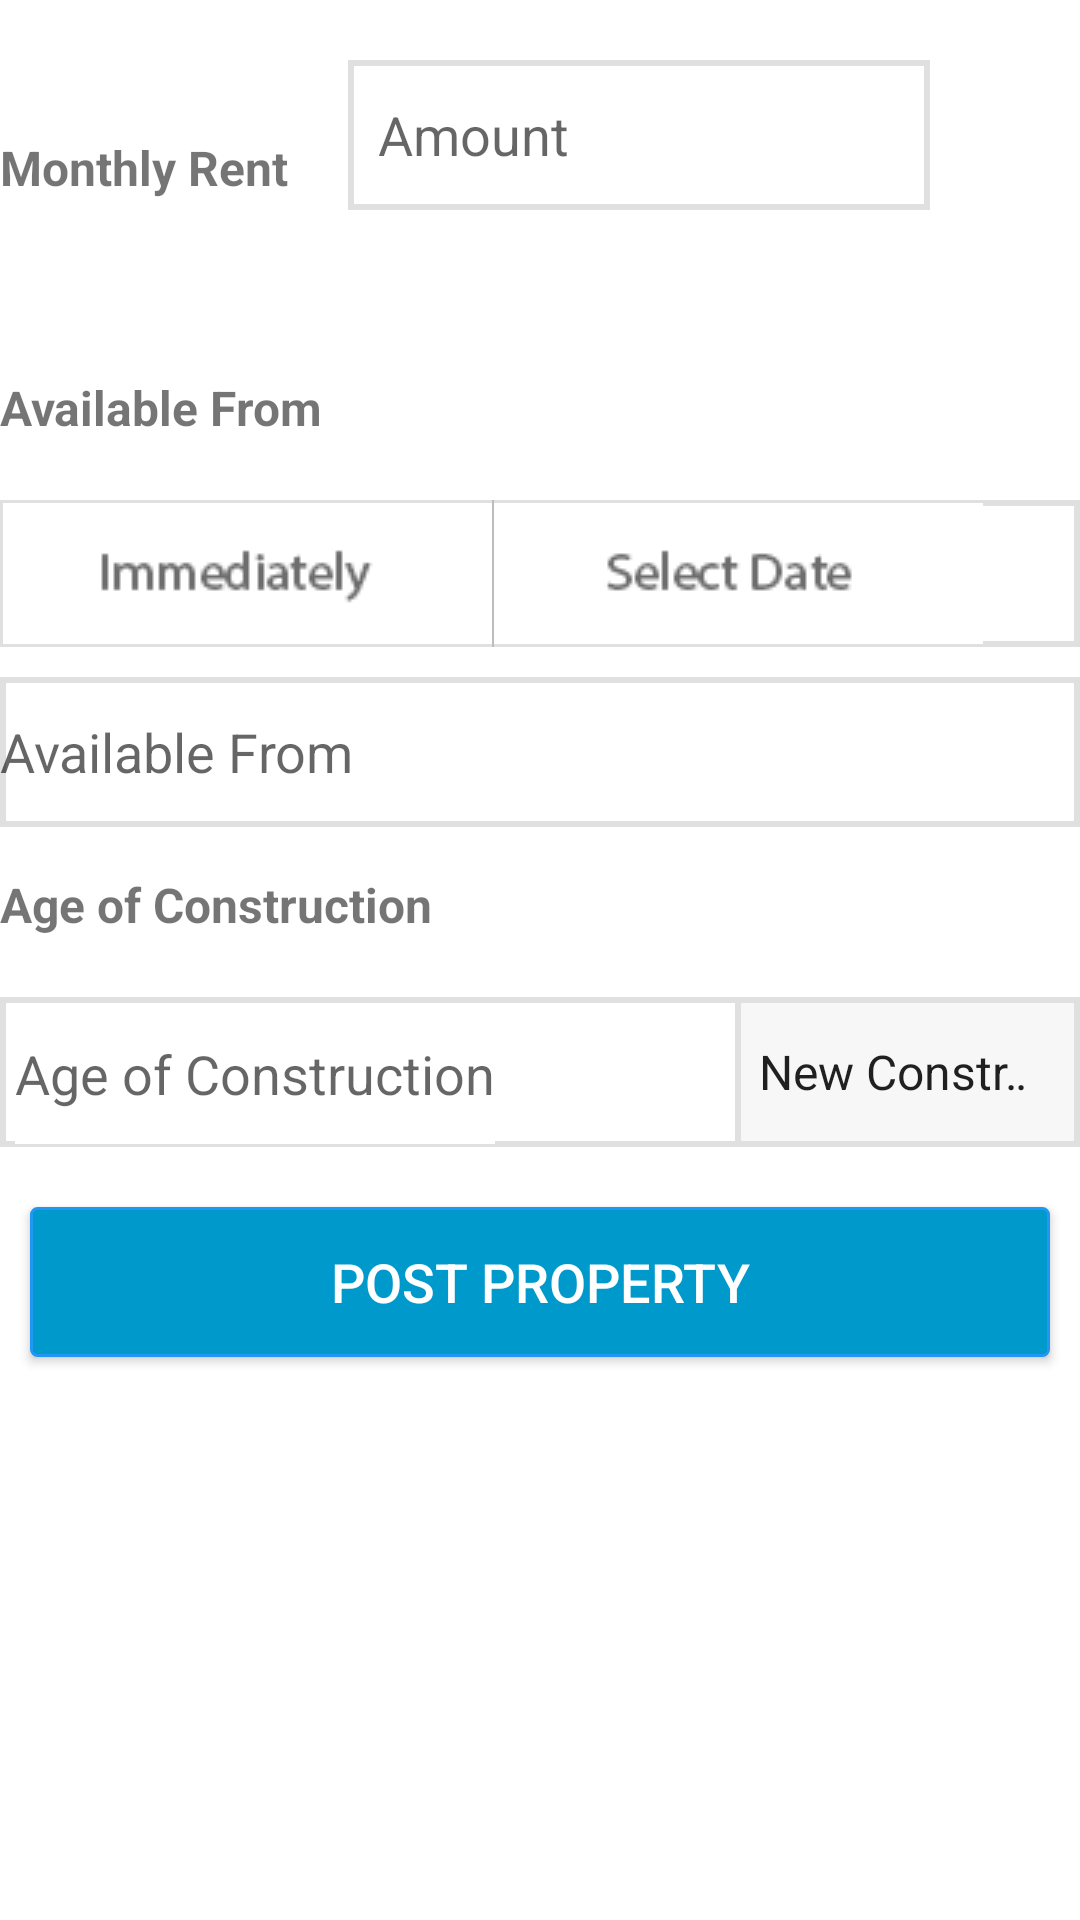

This screen was rendered from an Android layout file. Write that file and the resources it references.
<!-- AndroidManifest.xml: application theme SplashTheme -->
<!-- res/layout/fragment_rent_all_part2.xml -->
<?xml version="1.0" encoding="utf-8"?>
<LinearLayout xmlns:android="http://schemas.android.com/apk/res/android"
    android:orientation="vertical" android:layout_width="match_parent"
    android:layout_height="wrap_content"
    android:background="#FFFFFF"
    android:layout_marginLeft="10dp"
    android:layout_marginRight="10dp"
    android:paddingBottom="20dp"
    >




    <LinearLayout
        android:layout_width="match_parent"
        android:layout_height="50dp"
        android:layout_marginTop="20dp"
        >
        <TextView
            android:layout_width="wrap_content"
            android:layout_height="wrap_content"
            android:text="Monthly Rent"
            android:textSize="16sp"
            android:textStyle="bold"
            android:id="@+id/textprice"
            android:paddingRight="20dp"
            android:layout_marginTop="10dp"/>

        <EditText
            android:paddingLeft="10dp"
            android:id="@+id/amount"
            android:layout_width="match_parent"
            android:layout_height="match_parent"
            android:background="@drawable/rectangle"
           android:gravity="center_vertical"
            android:layout_marginRight="50dp"
            android:inputType="number"
            android:hint="Amount"
            android:maxLength="9"/>






    </LinearLayout>

    <TextView
        android:layout_marginTop="5dp"
        android:layout_width="wrap_content"
        android:layout_height="30dp"
        android:id="@+id/amountpreview"
        android:layout_marginBottom="10dp"
        />


    <LinearLayout
        android:layout_width="match_parent"
        android:layout_height="wrap_content"
        android:layout_marginTop="0dp"
        android:orientation="vertical">


        <TextView
            android:layout_width="wrap_content"
            android:layout_height="wrap_content"
            android:text="Available From"
            android:textSize="16sp"
            android:textStyle="bold"
            android:paddingRight="20dp"
            android:layout_marginTop="10dp"/>

        <RelativeLayout
            android:layout_marginTop="20dp"
            android:layout_width="match_parent"
            android:layout_height="wrap_content">

            <RadioGroup

                android:id="@+id/Avaialable"
                android:layout_width="match_parent"
                android:layout_height="wrap_content"
                android:orientation="horizontal"
                android:background="@drawable/rectangle"
                android:weightSum="1">

                <RadioButton
                    android:layout_marginBottom="1dp"
                    android:layout_marginLeft="1dp"
                    android:layout_marginTop="1dp"
                    android:layout_width="wrap_content"
                    android:layout_height="wrap_content"
                    android:button="@drawable/immediat"
                    android:id="@+id/mImmediately"

                    />
                <View
                    android:layout_height="match_parent"
                    android:layout_width="0.5dp"
                    android:background="#bdbdbd"
                    />

                <RadioButton

                    android:layout_marginBottom="1dp"
                    android:layout_marginRight="1dp"
                    android:layout_marginTop="1dp"
                    android:layout_width="wrap_content"
                    android:layout_height="wrap_content"
                    android:button="@drawable/date123"
                    android:id="@+id/mSelectDate"

                    />




            </RadioGroup>
        </RelativeLayout>


        <TextView
            android:textSize="18sp"
            android:gravity="center_vertical"
            android:id="@+id/AvailableFrom"
            android:layout_width="match_parent"
            android:layout_height="50dp"
            android:hint="Available From"
            android:background="@drawable/rectangle"
            android:layout_marginTop="10dp"
            />


    </LinearLayout>

    <LinearLayout
        android:layout_width="match_parent"
        android:layout_height="wrap_content"
        android:paddingBottom="20dp"
        android:orientation="vertical"
        android:id="@+id/PossessionRemove">


        <TextView
            android:layout_width="match_parent"
            android:layout_height="wrap_content"
            android:layout_marginTop="5dp"
            android:text="Age of Construction"
            android:textStyle="bold"
            android:paddingTop="10dp"
            android:textSize="16sp"/>

        <LinearLayout

            android:layout_width="match_parent"
            android:layout_height="50dp"
            android:layout_marginTop="20dp"
            android:background="@drawable/rectangle"
            android:orientation="horizontal"
            android:weightSum="1">


            <EditText
                android:layout_marginTop="2dp"
                android:layout_marginBottom="1dp"
                android:layout_marginLeft="5dp"
                android:id="@+id/TestingValue"
                android:layout_width="wrap_content"
                android:layout_height="match_parent"
                android:layout_marginRight="80dp"
                android:hint="Age of Construction"
                android:background="@drawable/rectangleboxwhite"
                 />

            


            <android.support.v7.widget.AppCompatSpinner
                android:id="@+id/ageofconstructionspinner"
                android:layout_width="wrap_content"
                android:layout_height="match_parent"
                android:gravity="center_horizontal"
                android:layout_weight="1"
                android:entries="@array/propertyage"
                android:background="@drawable/rectanglebox"
                android:prompt="@string/construction"
                >

            </android.support.v7.widget.AppCompatSpinner>


        </LinearLayout>



    </LinearLayout>

    <Button
        android:layout_width="match_parent"
        android:layout_height="50dp"
        android:text="Post Property"
        android:layout_gravity="bottom"
        android:background="@drawable/rectanglebutton"
        android:layout_alignParentBottom="true"
        android:textColor="#FFFFFF"
        android:layout_marginLeft="10dp"
        android:layout_marginRight="10dp"
        android:textSize="18sp"
        android:id="@+id/postproperty" />


</LinearLayout>
<!-- resources referenced by this layout -->
<resources>
  <string-array name="propertyage">
          <item>New Construction</item>
          <item>Less than 5 yeras</item>
          <item>5 to 10 years</item>
          <item>10 to 15 years</item>
          <item>15 to 20 years</item>
          <item>Above 20 years</item>
      </string-array>
  <!-- drawable date123 (drawable) -->
  <?xml version="1.0" encoding="utf-8"?>
  <selector xmlns:android="http://schemas.android.com/apk/res/android">
  
      <item android:state_checked="false" android:drawable="@drawable/selectdatewhite" />
      <item android:state_checked="true" android:drawable="@drawable/selectdate" />
  
  </selector>
  <!-- drawable immediat (drawable) -->
  <?xml version="1.0" encoding="utf-8"?>
  <selector xmlns:android="http://schemas.android.com/apk/res/android">
  
      <item android:state_checked="false" android:drawable="@drawable/immedialelywhite" />
      <item android:state_checked="true" android:drawable="@drawable/immediately" />
  
  </selector>
  <!-- drawable rectangle (drawable-hdpi-v11) -->
  <?xml version="1.0" encoding="utf-8"?>
  <shape
      xmlns:android="http://schemas.android.com/apk/res/android"
      android:shape="rectangle">
      <stroke android:width="3dp" android:color="#000000" />
      <gradient
          android:startColor="#FFFFFF"
          android:endColor="#FFFFFF"
          android:angle="-90" />
  </shape>
  <!-- drawable rectanglebox (drawable) -->
  <?xml version="1.0" encoding="utf-8"?>
  <shape
      xmlns:android="http://schemas.android.com/apk/res/android"
      android:shape="rectangle">
      <stroke android:width="2dp" android:color="#E0E0E0" />
      <gradient
          android:startColor="#F7F7F7"
          android:endColor="#F7F7F7"
          android:angle="-90" />
  </shape>
  <!-- drawable rectangleboxwhite (drawable) -->
  <?xml version="1.0" encoding="utf-8"?>
  <shape
      xmlns:android="http://schemas.android.com/apk/res/android"
      android:shape="rectangle">
      <stroke android:width="2dp" android:color="#FFFFFF" />
      <gradient
          android:startColor="#FFFFFF"
          android:endColor="#FFFFFF"
          android:angle="-90" />
  </shape>
  <!-- drawable rectanglebutton (drawable) -->
  <?xml version="1.0" encoding="utf-8"?>
      <shape xmlns:android="http://schemas.android.com/apk/res/android" android:shape="rectangle" >
          <corners
              android:radius="2dp"
  
              />
          <solid
              android:color="#0099CC"
              />
  
          <stroke
              android:width="1dp"
              android:color="#2196F3"
              />
      </shape>
  <string name="construction">Age of Construction</string>
  <style name="SplashTheme" parent="@style/Theme.AppCompat.Light">
          <item name="windowNoTitle">true</item>
          <item name="windowActionBar">false</item>
          <item name="android:windowFullscreen">true</item>
          <item name="android:windowContentOverlay">@null</item>
      </style>
  <!-- drawable selectdatewhite: png bitmap (drawable, 4009 bytes) -->
  <!-- drawable selectdate: png bitmap (drawable, 4097 bytes) -->
  <!-- drawable immedialelywhite: png bitmap (drawable, 3973 bytes) -->
  <!-- drawable immediately: png bitmap (drawable, 4082 bytes) -->
</resources>
